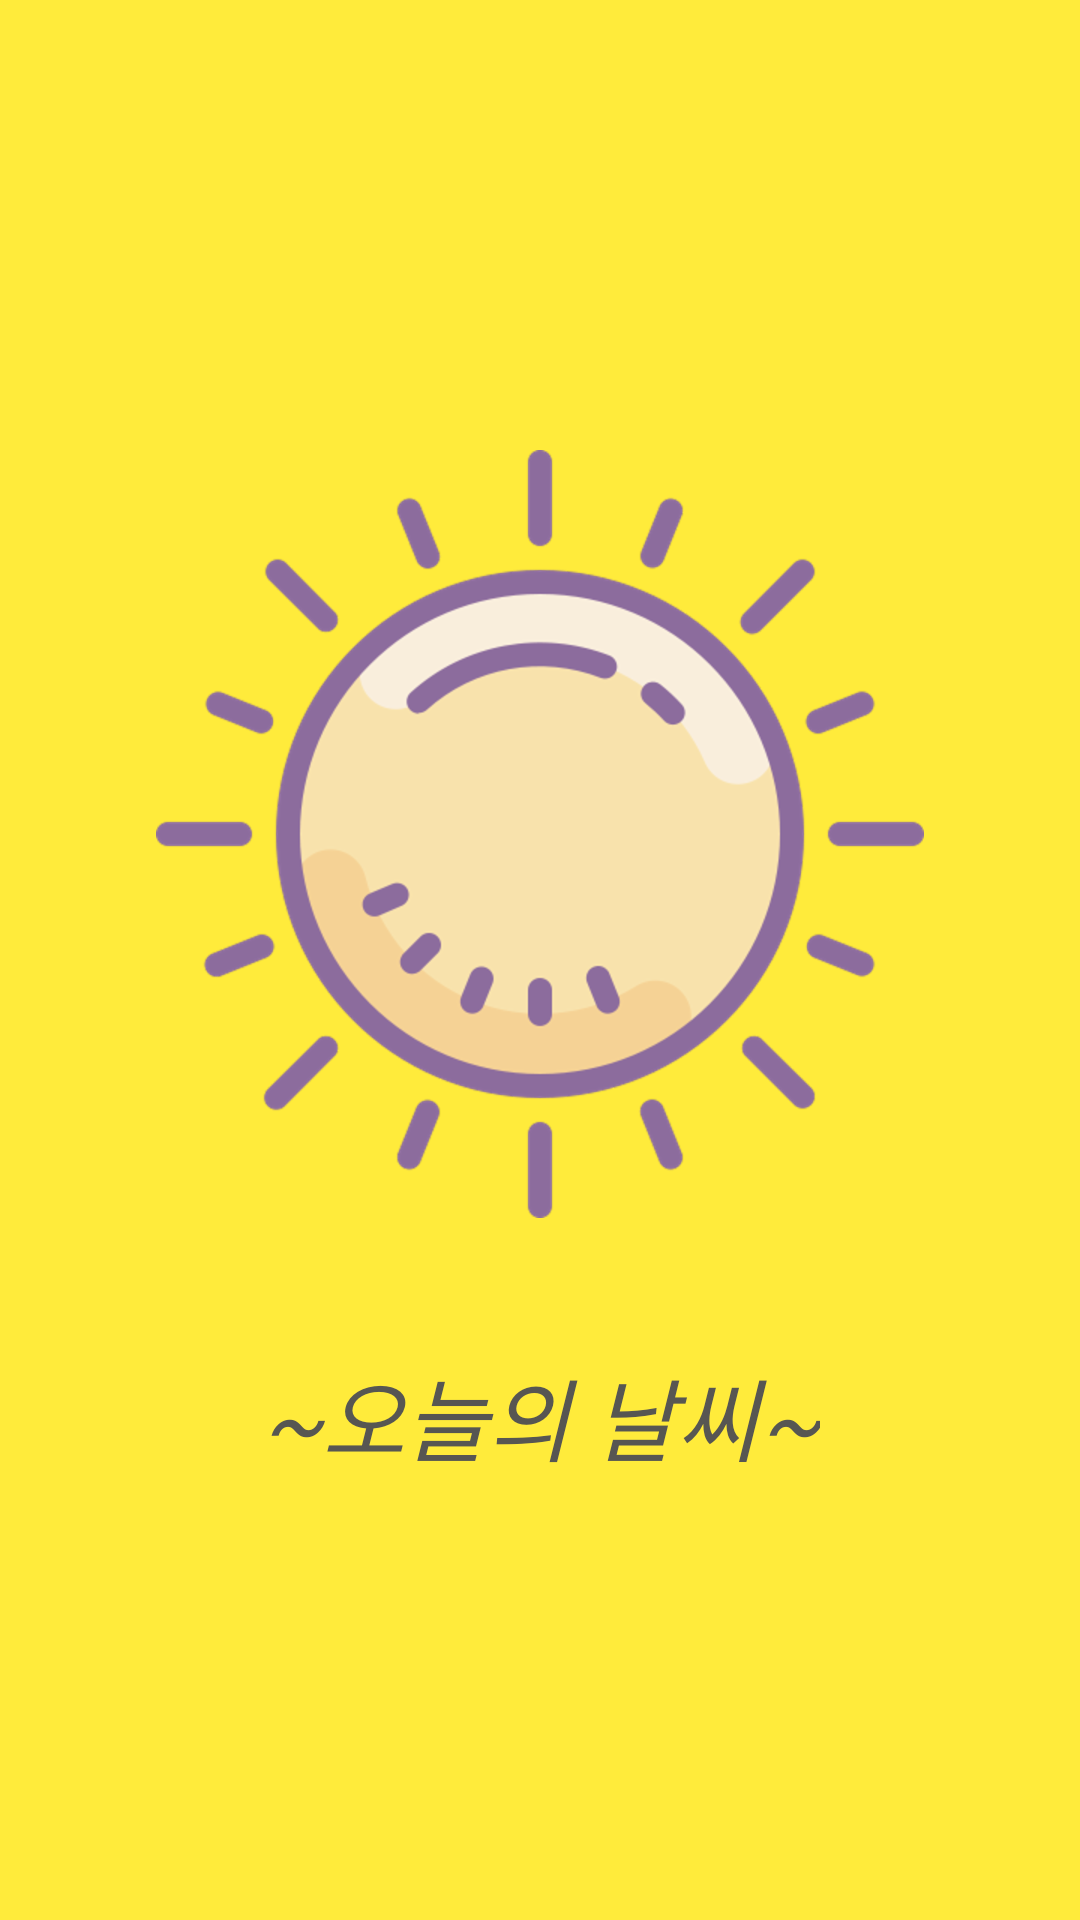

Here is an Android app screen rendered from its layout file. Give the layout XML and the strings, colors and styles it references.
<!-- AndroidManifest.xml: application theme NormalTheme -->
<!-- res/layout/activity_intro.xml -->
<?xml version="1.0" encoding="utf-8"?>
<androidx.constraintlayout.widget.ConstraintLayout
        xmlns:android="http://schemas.android.com/apk/res/android"
        xmlns:tools="http://schemas.android.com/tools"
        xmlns:app="http://schemas.android.com/apk/res-auto"

        android:orientation="vertical"
        android:layout_width="match_parent"
        android:layout_height="match_parent"
        tools:context=".IntroActivity"
        android:background="@color/background"
>



    <ImageView

            android:layout_width="wrap_content"
            android:layout_height="wrap_content"
            android:src="@drawable/icons8_sun_512"
            android:layout_marginTop="150dp"
            app:layout_constraintTop_toTopOf="parent"
            app:layout_constraintEnd_toEndOf="parent"
            app:layout_constraintStart_toStartOf="parent"
    />

    <TextView
            android:id="@+id/intro"
            app:layout_constraintTop_toTopOf="parent"
            app:layout_constraintEnd_toEndOf="parent"
            app:layout_constraintStart_toStartOf="parent"
            android:layout_marginTop="450dp"
            android:textSize="30dp"
            android:textStyle="italic"

            android:fontFamily="@font/bmjua"
            android:textColor="@color/intro_color"
            android:layout_width="wrap_content"
            android:layout_height="wrap_content"
            android:text="@string/intro"
    />

    



</androidx.constraintlayout.widget.ConstraintLayout>
<!-- resources referenced by this layout -->
<resources>
  <color name="background">#FFEB3B</color>
  <color name="intro_color">#575652</color>
  <!-- drawable icons8_sun_512: png bitmap (drawable-hdpi, 37032 bytes) -->
  <string name="intro">~오늘의 날씨~</string>
  <style name="NormalTheme" parent="Theme.AppCompat.Light.NoActionBar">
          
  
          <item name="android:windowBackground">@color/white</item>
      </style>
  <color name="white">#ffffff</color>
</resources>
